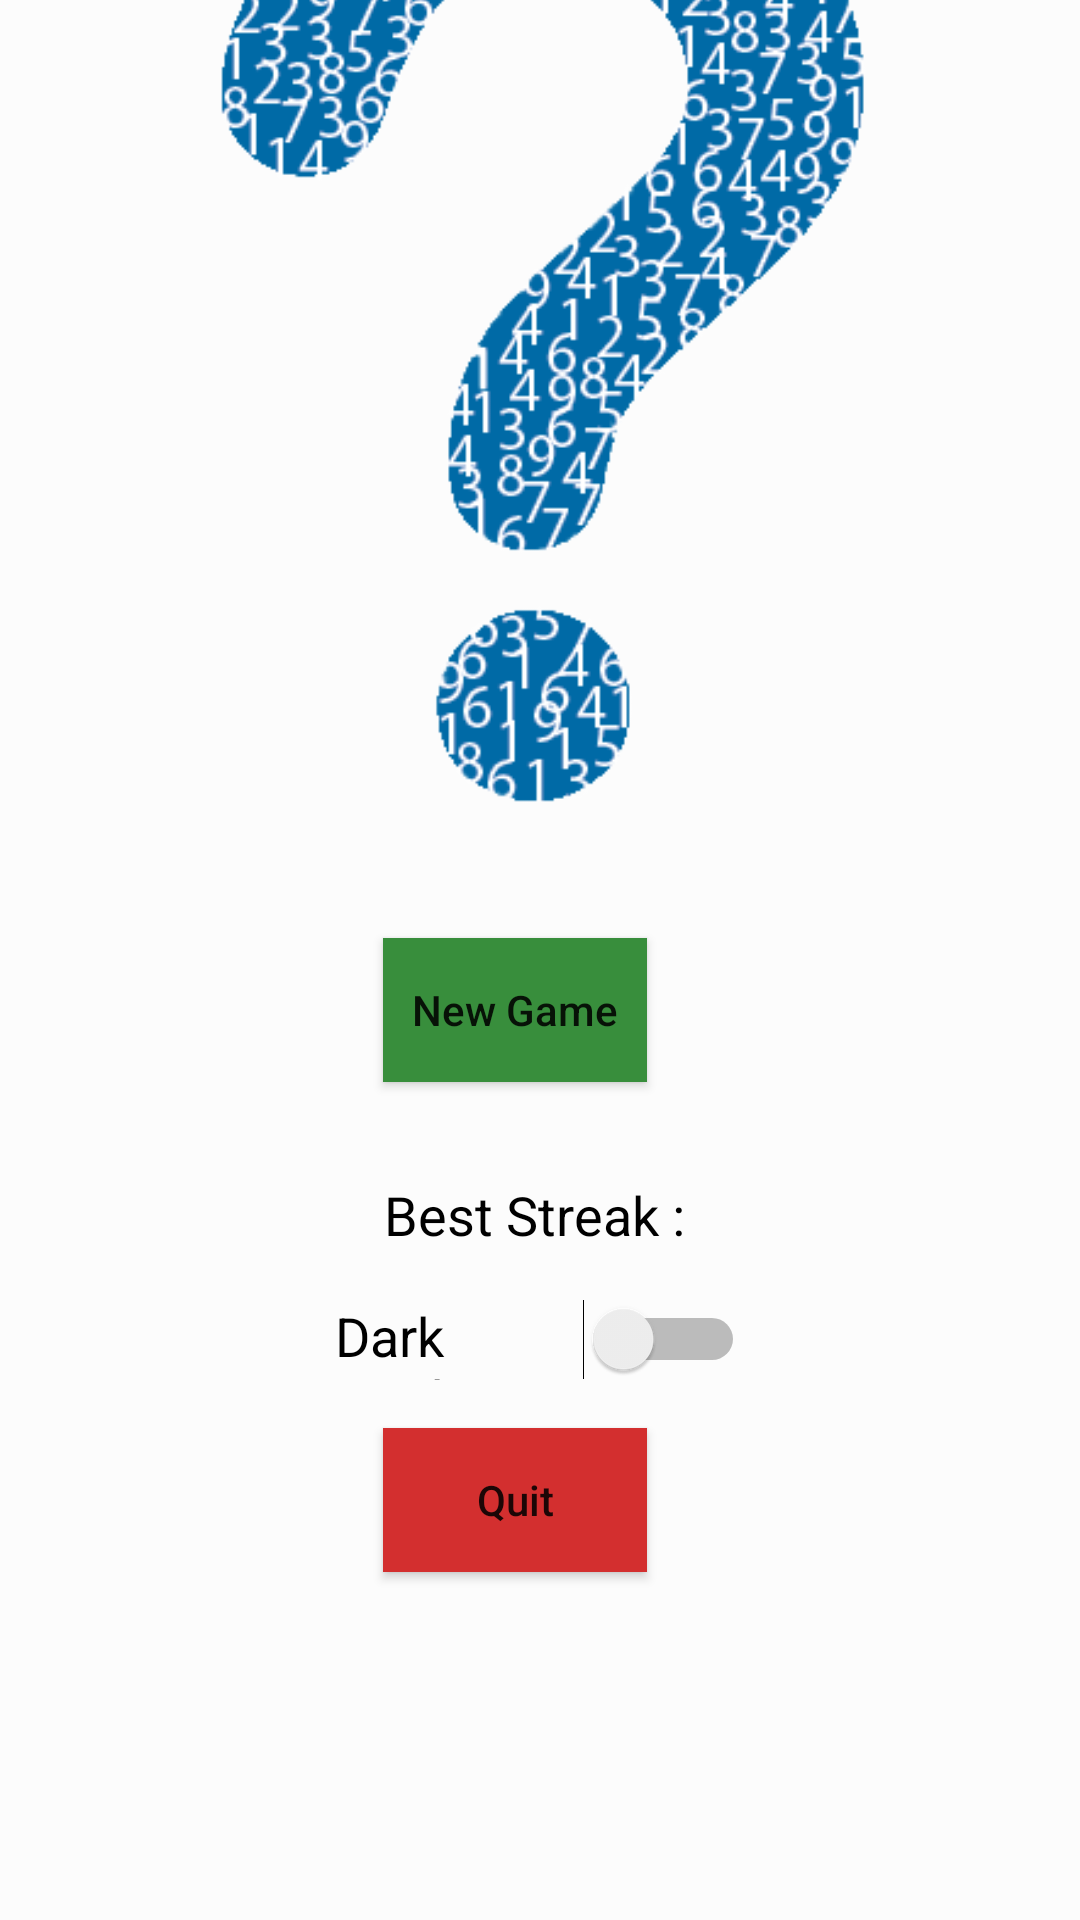

The Android layout XML behind this screen, and the referenced resources:
<!-- AndroidManifest.xml: application theme AppTheme -->
<!-- res/layout/activity_main.xml -->
<?xml version="1.0" encoding="utf-8"?>
<androidx.constraintlayout.widget.ConstraintLayout xmlns:android="http://schemas.android.com/apk/res/android"
    xmlns:app="http://schemas.android.com/apk/res-auto"
    xmlns:tools="http://schemas.android.com/tools"
    android:layout_width="match_parent"
    android:layout_height="match_parent"
    tools:context=".MainActivity"
    android:background="?attr/bgcolor">

    <ImageView
        android:id="@+id/imageView"
        android:layout_width="530dp"
        android:layout_height="520dp"
        android:layout_marginBottom="280dp"
        app:layout_constraintBottom_toBottomOf="parent"
        app:layout_constraintEnd_toEndOf="parent"
        app:layout_constraintHorizontal_bias="0.504"
        app:layout_constraintStart_toStartOf="parent"
        app:srcCompat="@drawable/qnmark12" />

    <LinearLayout
        android:id="@+id/linearLayout"
        android:layout_width="wrap_content"
        android:layout_height="wrap_content"
        android:layout_marginBottom="100dp"
        android:orientation="vertical"
        app:layout_constraintBottom_toBottomOf="parent"
        app:layout_constraintEnd_toEndOf="parent"
        app:layout_constraintStart_toStartOf="parent">

        <Button
            android:id="@+id/buNewGame"
            style="@style/positive_button"
            android:layout_width="wrap_content"
            android:layout_height="wrap_content"
            android:layout_margin="16dp"
            android:background="@color/crct_answer"
            android:onClick="buNewGame"
            android:text="New Game"
            android:textAllCaps="false" />

        <TextView
            android:id="@+id/tvBestScore"
            android:layout_width="wrap_content"
            android:layout_height="wrap_content"
            android:layout_gravity="center"
            android:layout_margin="16dp"
            android:gravity="center"
            android:text="Best Streak : "
            android:textColor="?attr/textcolor"
            android:textSize="18sp" />

        <Switch
            android:id="@+id/switchDarkMode"
            android:layout_width="match_parent"
            android:layout_height="wrap_content"
            android:text="Dark Mode"
            android:textColor="?attr/textcolor"
            android:textSize="18sp" />

        <Button
            android:id="@+id/buQuit"
            style="@style/negative_button"
            android:layout_width="wrap_content"
            android:layout_height="wrap_content"
            android:layout_margin="16dp"
            android:background="@color/wrong_answer"
            android:onClick="buQuit"
            android:text="Quit"
            android:textAllCaps="false" />

    </LinearLayout>

</androidx.constraintlayout.widget.ConstraintLayout>
<!-- resources referenced by this layout -->
<resources>
  <color name="crct_answer">#388E3C</color>
  <color name="wrong_answer">#D32F2F</color>
  <!-- drawable qnmark12: png bitmap (drawable, 44640 bytes) -->
  <style name="negative_button">
          <item name="android:shape">rectangle</item>
          <item name="android:radius">50dp</item>
      </style>
  <style name="positive_button">
          <item name="android:shape">rectangle</item>
          <item name="android:radius">50dp</item>
      </style>
  <style name="AppTheme" parent="Theme.AppCompat.Light.DarkActionBar">
          
          <item name="colorPrimary">@color/colorPrimary</item>
          <item name="colorPrimaryDark">@color/colorPrimaryDark</item>
          <item name="colorAccent">@color/colorAccent</item>
          <item name="bgcolor">#FCFCFC</item>
          <item name="buttoncolor">@color/colorPrimary</item>
          <item name="textcolor">#000</item>
          <item name="tintcolor">#303030</item>
          <item name="android:windowAnimationStyle">@style/WindowAnimTransition</item>
  
      </style>
  <color name="colorPrimary">#2196F3</color>
  <color name="colorPrimaryDark">#1976D2</color>
  <color name="colorAccent">#EA4183</color>
  <style name="WindowAnimTransition">
          <item name="android:windowEnterAnimation">@android:anim/fade_in</item>
          <item name="android:windowExitAnimation">@android:anim/fade_out</item>
  
      </style>
</resources>
